Photos from the image-classification dataset "gesture_dataset" in the GitHub repository PratikM27/vit-gesture-control. Its 7 classes are: fist, index point, open palm, pinch, three fingers down, three fingers up, two fingers up.

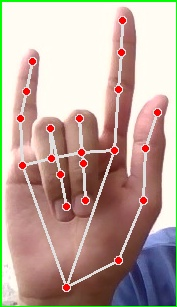
Label: three fingers up

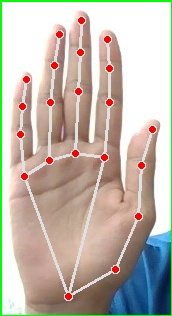
Label: open palm

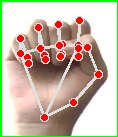
Label: fist

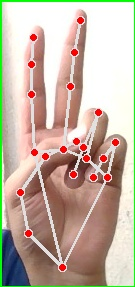
Label: two fingers up

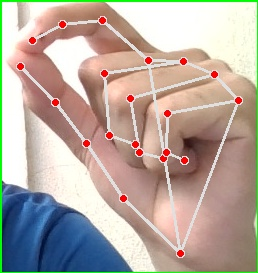
Label: pinch

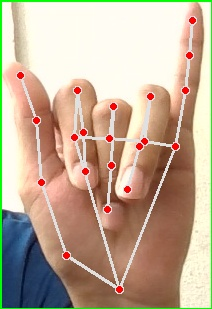
Label: three fingers down
